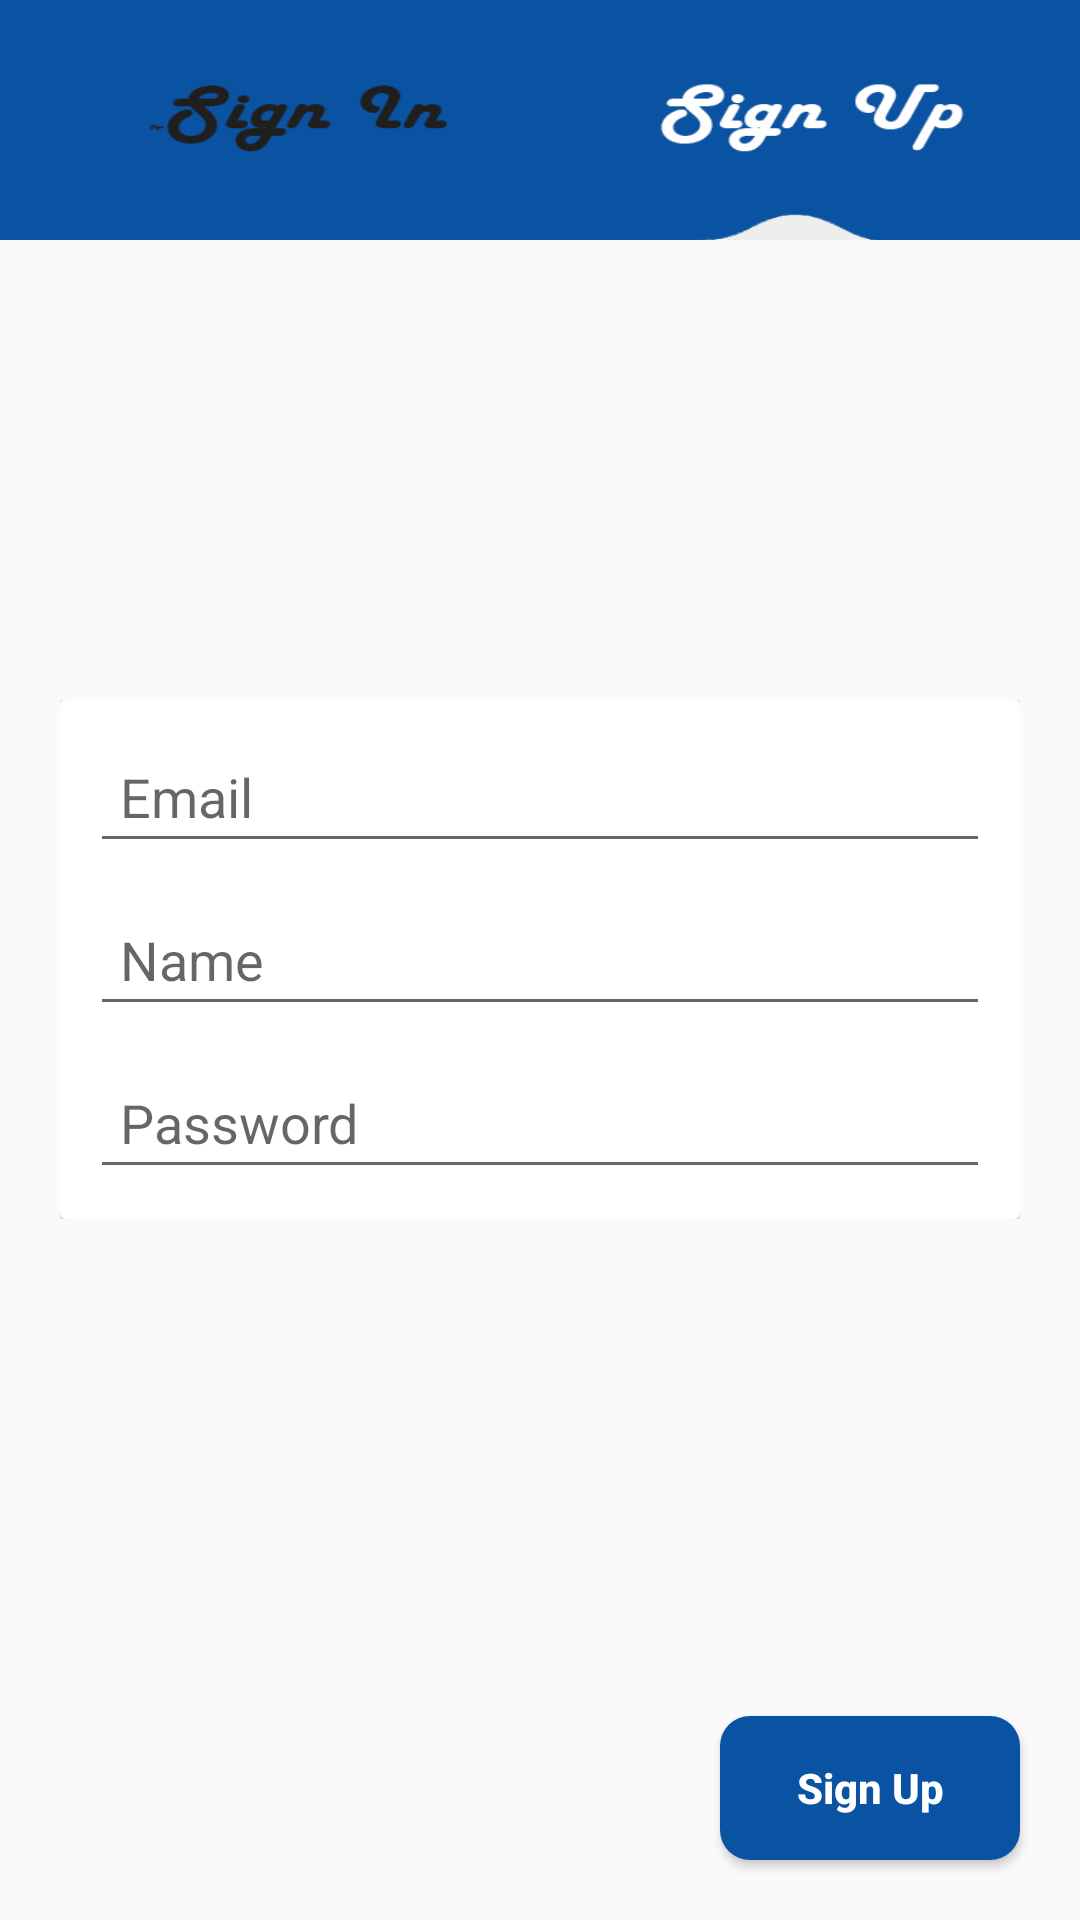

Reconstruct the res/layout file that produces this screen, plus the resources it refers to.
<!-- AndroidManifest.xml: application theme AppTheme -->
<!-- res/layout/fragment_sign_up.xml -->
<?xml version="1.0" encoding="utf-8"?>
<RelativeLayout
    xmlns:android="http://schemas.android.com/apk/res/android"
    xmlns:tools="http://schemas.android.com/tools"
    android:layout_width="match_parent"
    android:layout_height="match_parent"
    tools:context=".View.SignUpFragment">

    <ImageView
        android:id="@+id/image_view"
        android:layout_width="match_parent"
        android:layout_height="80dp"
        android:background="@drawable/sign_up"
        android:layout_alignParentTop="true" />

    <LinearLayout
        android:orientation="vertical"
        android:layout_width="match_parent"
        android:layout_height="wrap_content"
        android:layout_centerHorizontal="true"
        android:layout_centerVertical="true"
        android:padding="20dp" >


        <android.support.v7.widget.CardView
            android:layout_width="match_parent"
            android:layout_height="wrap_content"
            android:padding="20dp" >

            <LinearLayout
                android:orientation="vertical"
                android:padding="10dp"
                android:layout_width="match_parent"
                android:layout_height="wrap_content">
                <EditText
                    android:id="@+id/emailSignUpEditText"
                    android:hint="Email"
                    android:padding="10dp"
                    android:layout_width="match_parent"
                    android:layout_height="wrap_content"
                    android:layout_marginBottom="10dp"
                    android:inputType="textEmailAddress" />
                <EditText
                    android:id="@+id/nameSignUpEditText"
                    android:hint="Name"
                    android:padding="10dp"
                    android:layout_width="match_parent"
                    android:layout_height="wrap_content"
                    android:layout_marginBottom="10dp"
                    android:inputType="text" />
                <EditText
                    android:id="@+id/passSignUpEditText"
                    android:layout_width="match_parent"
                    android:layout_height="wrap_content"
                    android:padding="10dp"
                    android:hint="Password"
                    android:ems="10"
                    android:inputType="textPassword" />

            </LinearLayout>


        </android.support.v7.widget.CardView>

    </LinearLayout>

    <Button
        android:id="@+id/signUpBtn"
        android:layout_width="100dp"
        android:layout_height="wrap_content"
        android:textColor="@color/white"
        android:text="Sign Up"
        android:textStyle="bold"
        android:textAllCaps="false"
        android:layout_alignParentBottom="true"
        android:layout_alignParentRight="true"
        android:layout_margin="20dp"
        android:background="@drawable/log"  />

</RelativeLayout>
<!-- resources referenced by this layout -->
<resources>
  <color name="white">#fff</color>
  <!-- drawable log (drawable) -->
  <?xml version="1.0" encoding="utf-8"?>
  <shape
      xmlns:android="http://schemas.android.com/apk/res/android">
      <corners android:radius="10dp"/>
      <solid android:color="@color/textColor"/>
  
  </shape>
  <!-- drawable sign_up: png bitmap (drawable, 12176 bytes) -->
  <style name="AppTheme" parent="Base.Theme.AppCompat.Light.DarkActionBar">
          
          <item name="colorPrimary">@color/colorPrimary</item>
          <item name="colorPrimaryDark">@color/colorPrimaryDark</item>
          <item name="colorAccent">@color/colorAccent</item>
      </style>
  <color name="textColor">#0a53a2</color>
  <color name="colorPrimary">#0a53a2</color>
  <color name="colorPrimaryDark">#0c4001</color>
  <color name="colorAccent">#FF4081</color>
</resources>
